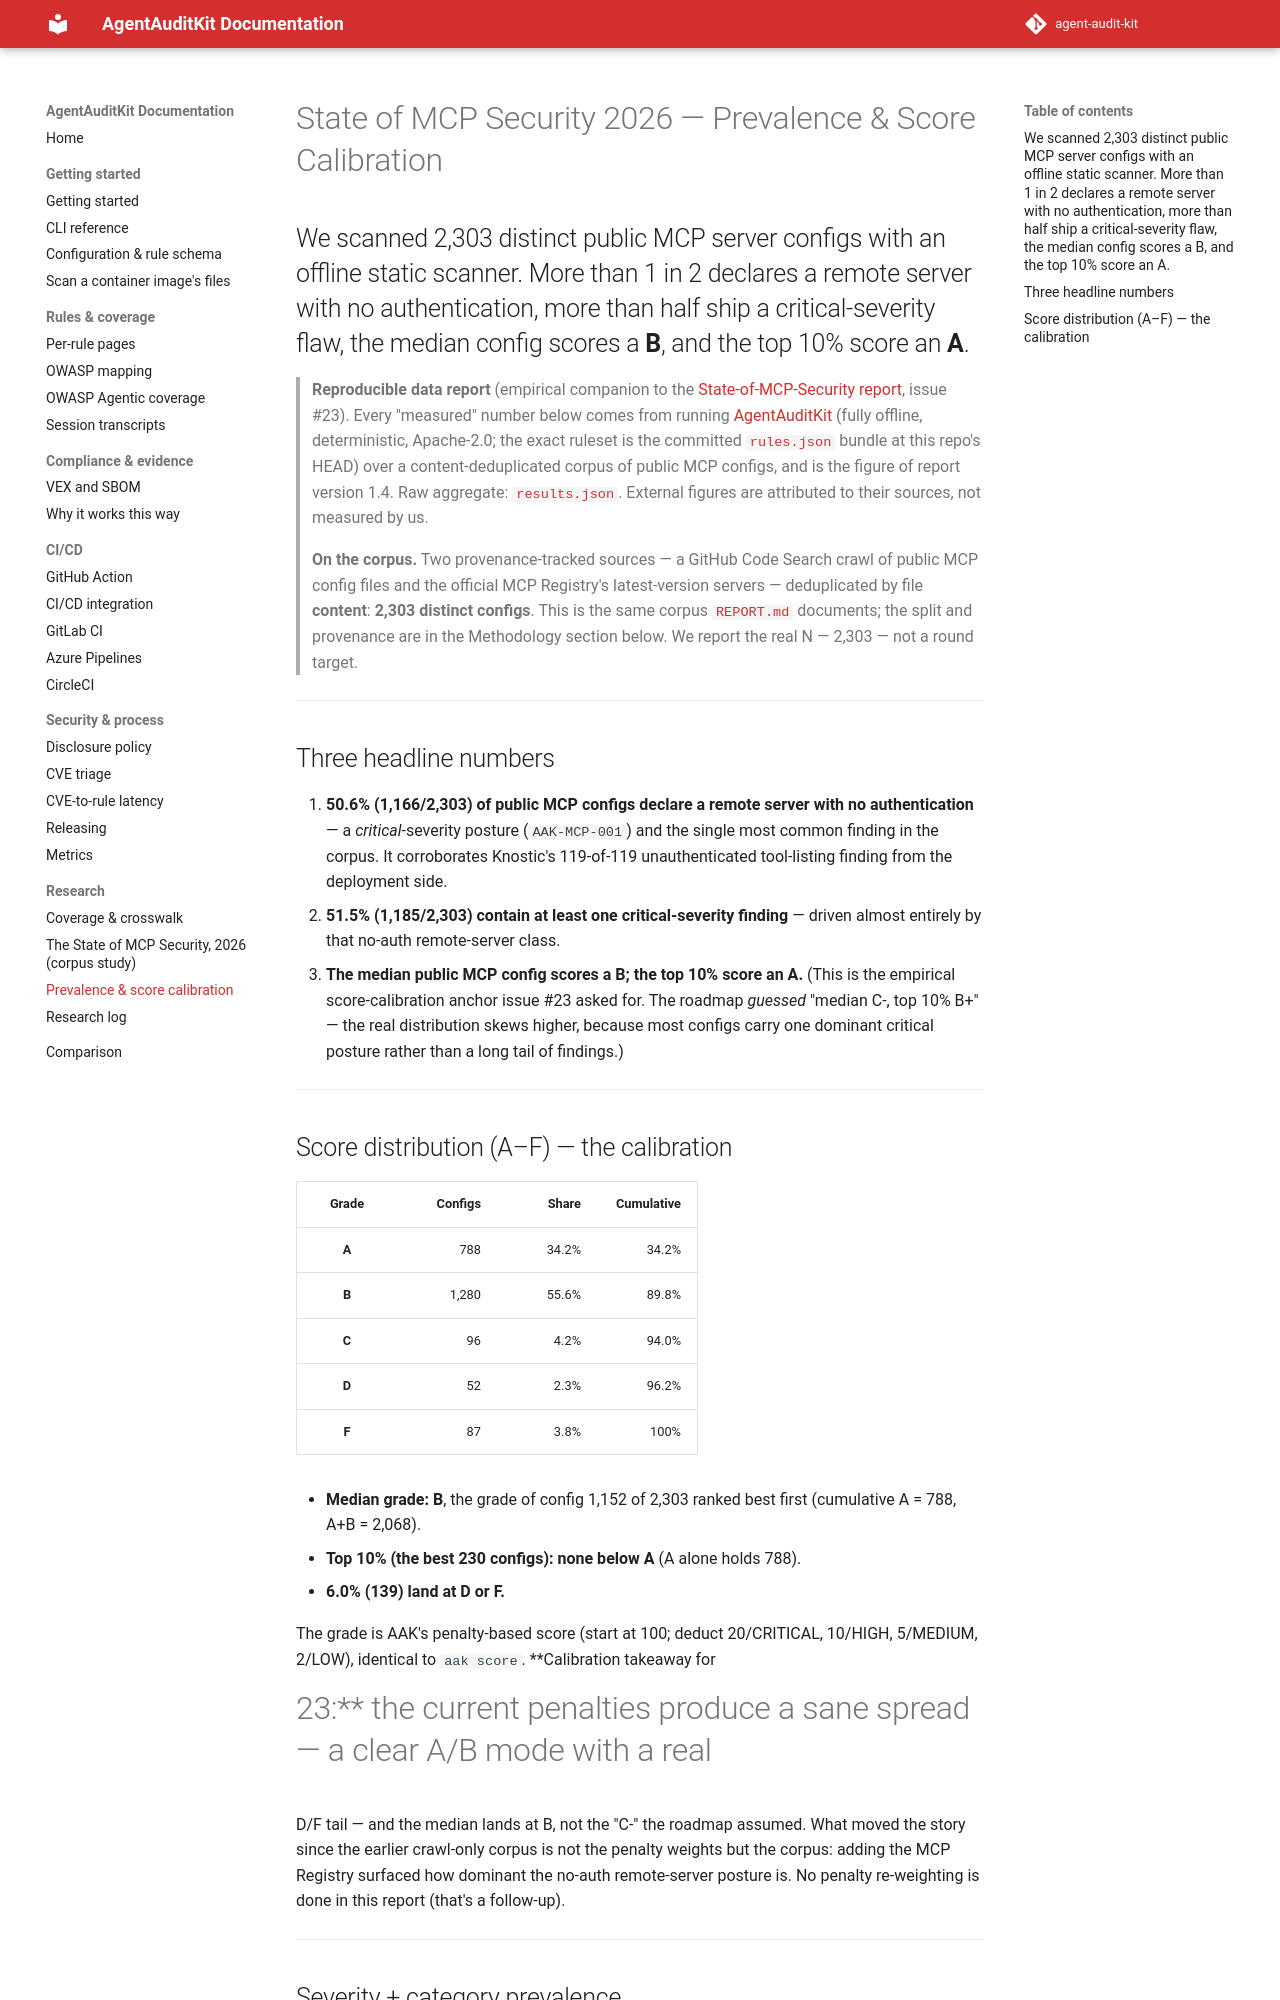

repository: sattyamjjain/agent-audit-kit · page: docs/research/state-of-mcp-2026/PREVALENCE/index.html · generator: mkdocs

# State of MCP Security 2026 — Prevalence & Score Calibration

## We scanned <!-- report:corpus -->2,303<!-- /report --> distinct public MCP server configs with an offline static scanner. More than 1 in 2 declares a remote server with no authentication, more than half ship a critical-severity flaw, the median config scores a **<!-- report:median-grade -->B<!-- /report -->**, and the top 10% score an **<!-- report:top-decile-grade -->A<!-- /report -->**.

> **Reproducible data report** (empirical companion to the
> [State-of-MCP-Security report](REPORT.md), issue #23). Every "measured" number
> below comes from running
> [AgentAuditKit](https://github.com/sattyamjjain/agent-audit-kit) (fully offline,
> deterministic, Apache-2.0; the exact ruleset is the committed
> [`rules.json`](../../rules.json) bundle at this repo's HEAD) over a
> content-deduplicated corpus of public MCP configs, and is the figure of report
> version 1.4. Raw aggregate: [`results.json`](results.json). External figures are
> attributed to their sources, not measured by us.
>
> **On the corpus.** Two provenance-tracked sources — a GitHub Code Search crawl of
> public MCP config files and the official MCP Registry's latest-version servers —
> deduplicated by file **content**: **<!-- report:corpus -->2,303<!-- /report --> distinct configs**. This is the same
> corpus [`REPORT.md`](REPORT.md) documents; the split and provenance are in the
> Methodology section below. We report the real N — <!-- report:corpus -->2,303<!-- /report --> — not a round target.

---

## Three headline numbers

1. **<!-- report:noauth-pct -->50.6<!-- /report -->% (<!-- report:noauth-n -->1,166<!-- /report -->/<!-- report:corpus -->2,303<!-- /report -->) of public MCP configs declare a remote server with no
   authentication** — a *critical*-severity posture (`AAK-MCP-001`) and the single
   most common finding in the corpus. It corroborates Knostic's 119-of-119
   unauthenticated tool-listing finding from the deployment side.
2. **<!-- report:critical-pct -->51.5<!-- /report -->% (<!-- report:critical-n -->1,185<!-- /report -->/<!-- report:corpus -->2,303<!-- /report -->) contain at least one critical-severity finding** — driven
   almost entirely by that no-auth remote-server class.
3. **The median public MCP config scores a <!-- report:median-grade -->B<!-- /report -->; the top 10% score an <!-- report:top-decile-grade -->A<!-- /report -->.**
   (This is the empirical score-calibration anchor issue #23 asked for. The
   roadmap *guessed* "median C-, top 10% B+" — the real distribution skews higher,
   because most configs carry one dominant critical posture rather than a long tail
   of findings.)

---
